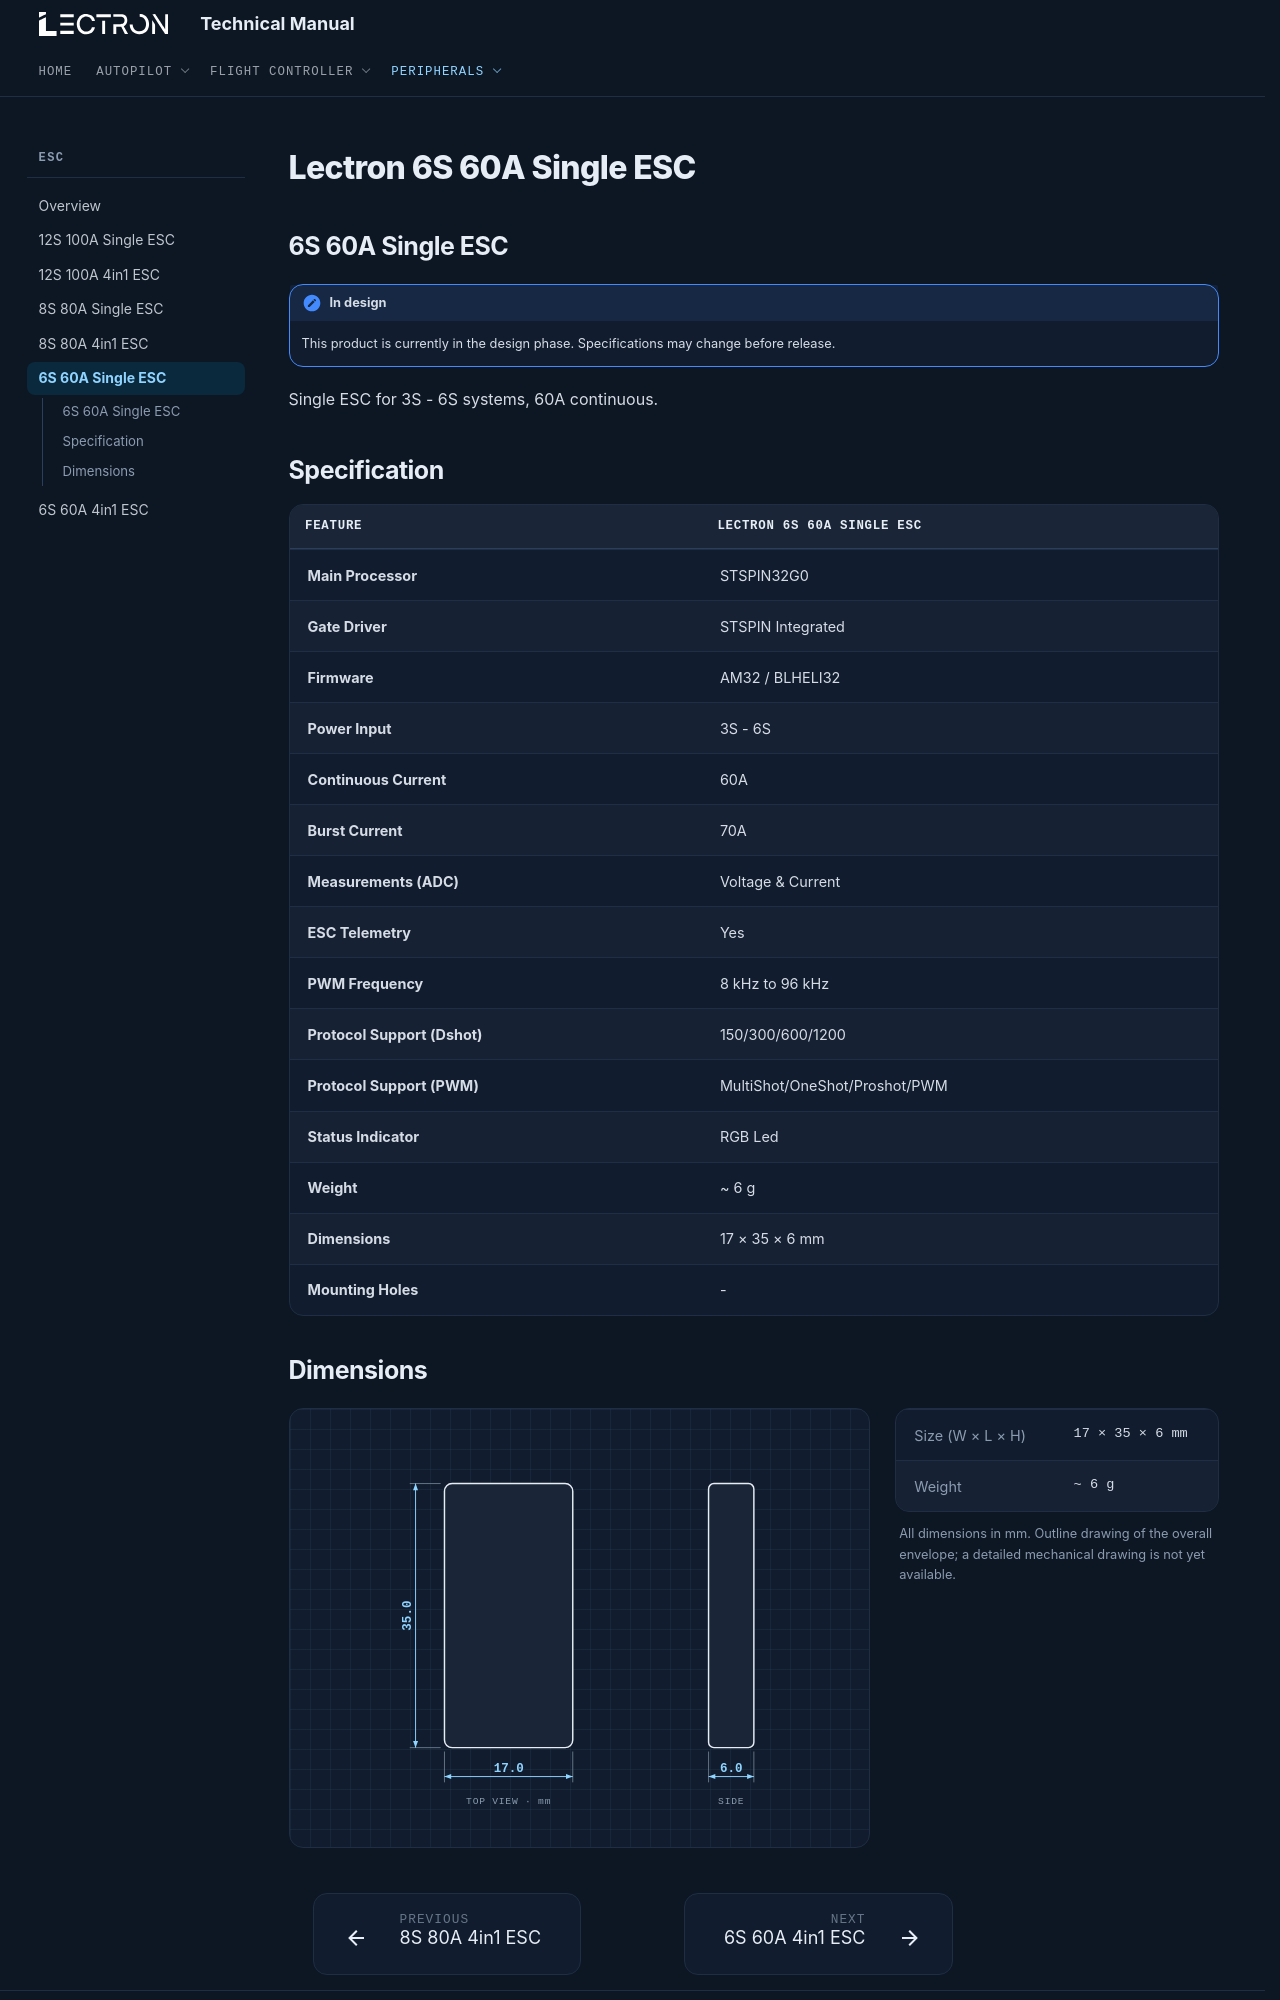

repository: lectronuser/Lectron-Doc-Center · page: md/esc/6s-60a-single/index.html · generator: mkdocs

# Lectron 6S 60A Single ESC

## **6S 60A Single ESC**

!!! note "In design"
    This product is currently in the design phase. Specifications may change before release.

Single ESC for 3S - 6S systems, 60A continuous.

## **Specification**

| Feature | Lectron 6S 60A Single ESC |
| --- | --- |
| **Main Processor** | STSPIN32G0 |
| **Gate Driver** | STSPIN Integrated |
| **Firmware** | AM32 / BLHELI32 |
| **Power Input** | 3S - 6S |
| **Continuous Current** | 60A |
| **Burst Current** | 70A |
| **Measurements (ADC)** | Voltage & Current |
| **ESC Telemetry** | Yes |
| **PWM Frequency** | 8 kHz to 96 kHz |
| **Protocol Support (Dshot)** | 150/300/600/1200 |
| **Protocol Support (PWM)** | MultiShot/OneShot/Proshot/PWM |
| **Status Indicator** | RGB Led |
| **Weight** | ~ 6 g |
| **Dimensions** | 17 × 35 × 6 mm |
| **Mounting Holes** | - |
